Image classification data set "crops" (kORNkin/InspireLab-SeaGrapeDetection on GitHub). Class labels (3): darkening, harvestable, whitening.

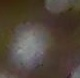
Label: darkening

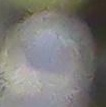
Label: whitening

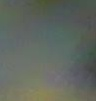
Label: whitening

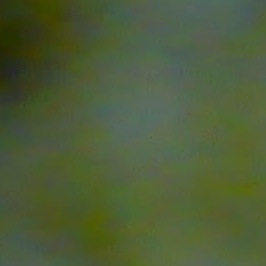
Label: harvestable

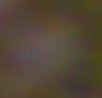
Label: darkening

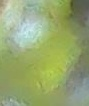
Label: harvestable
